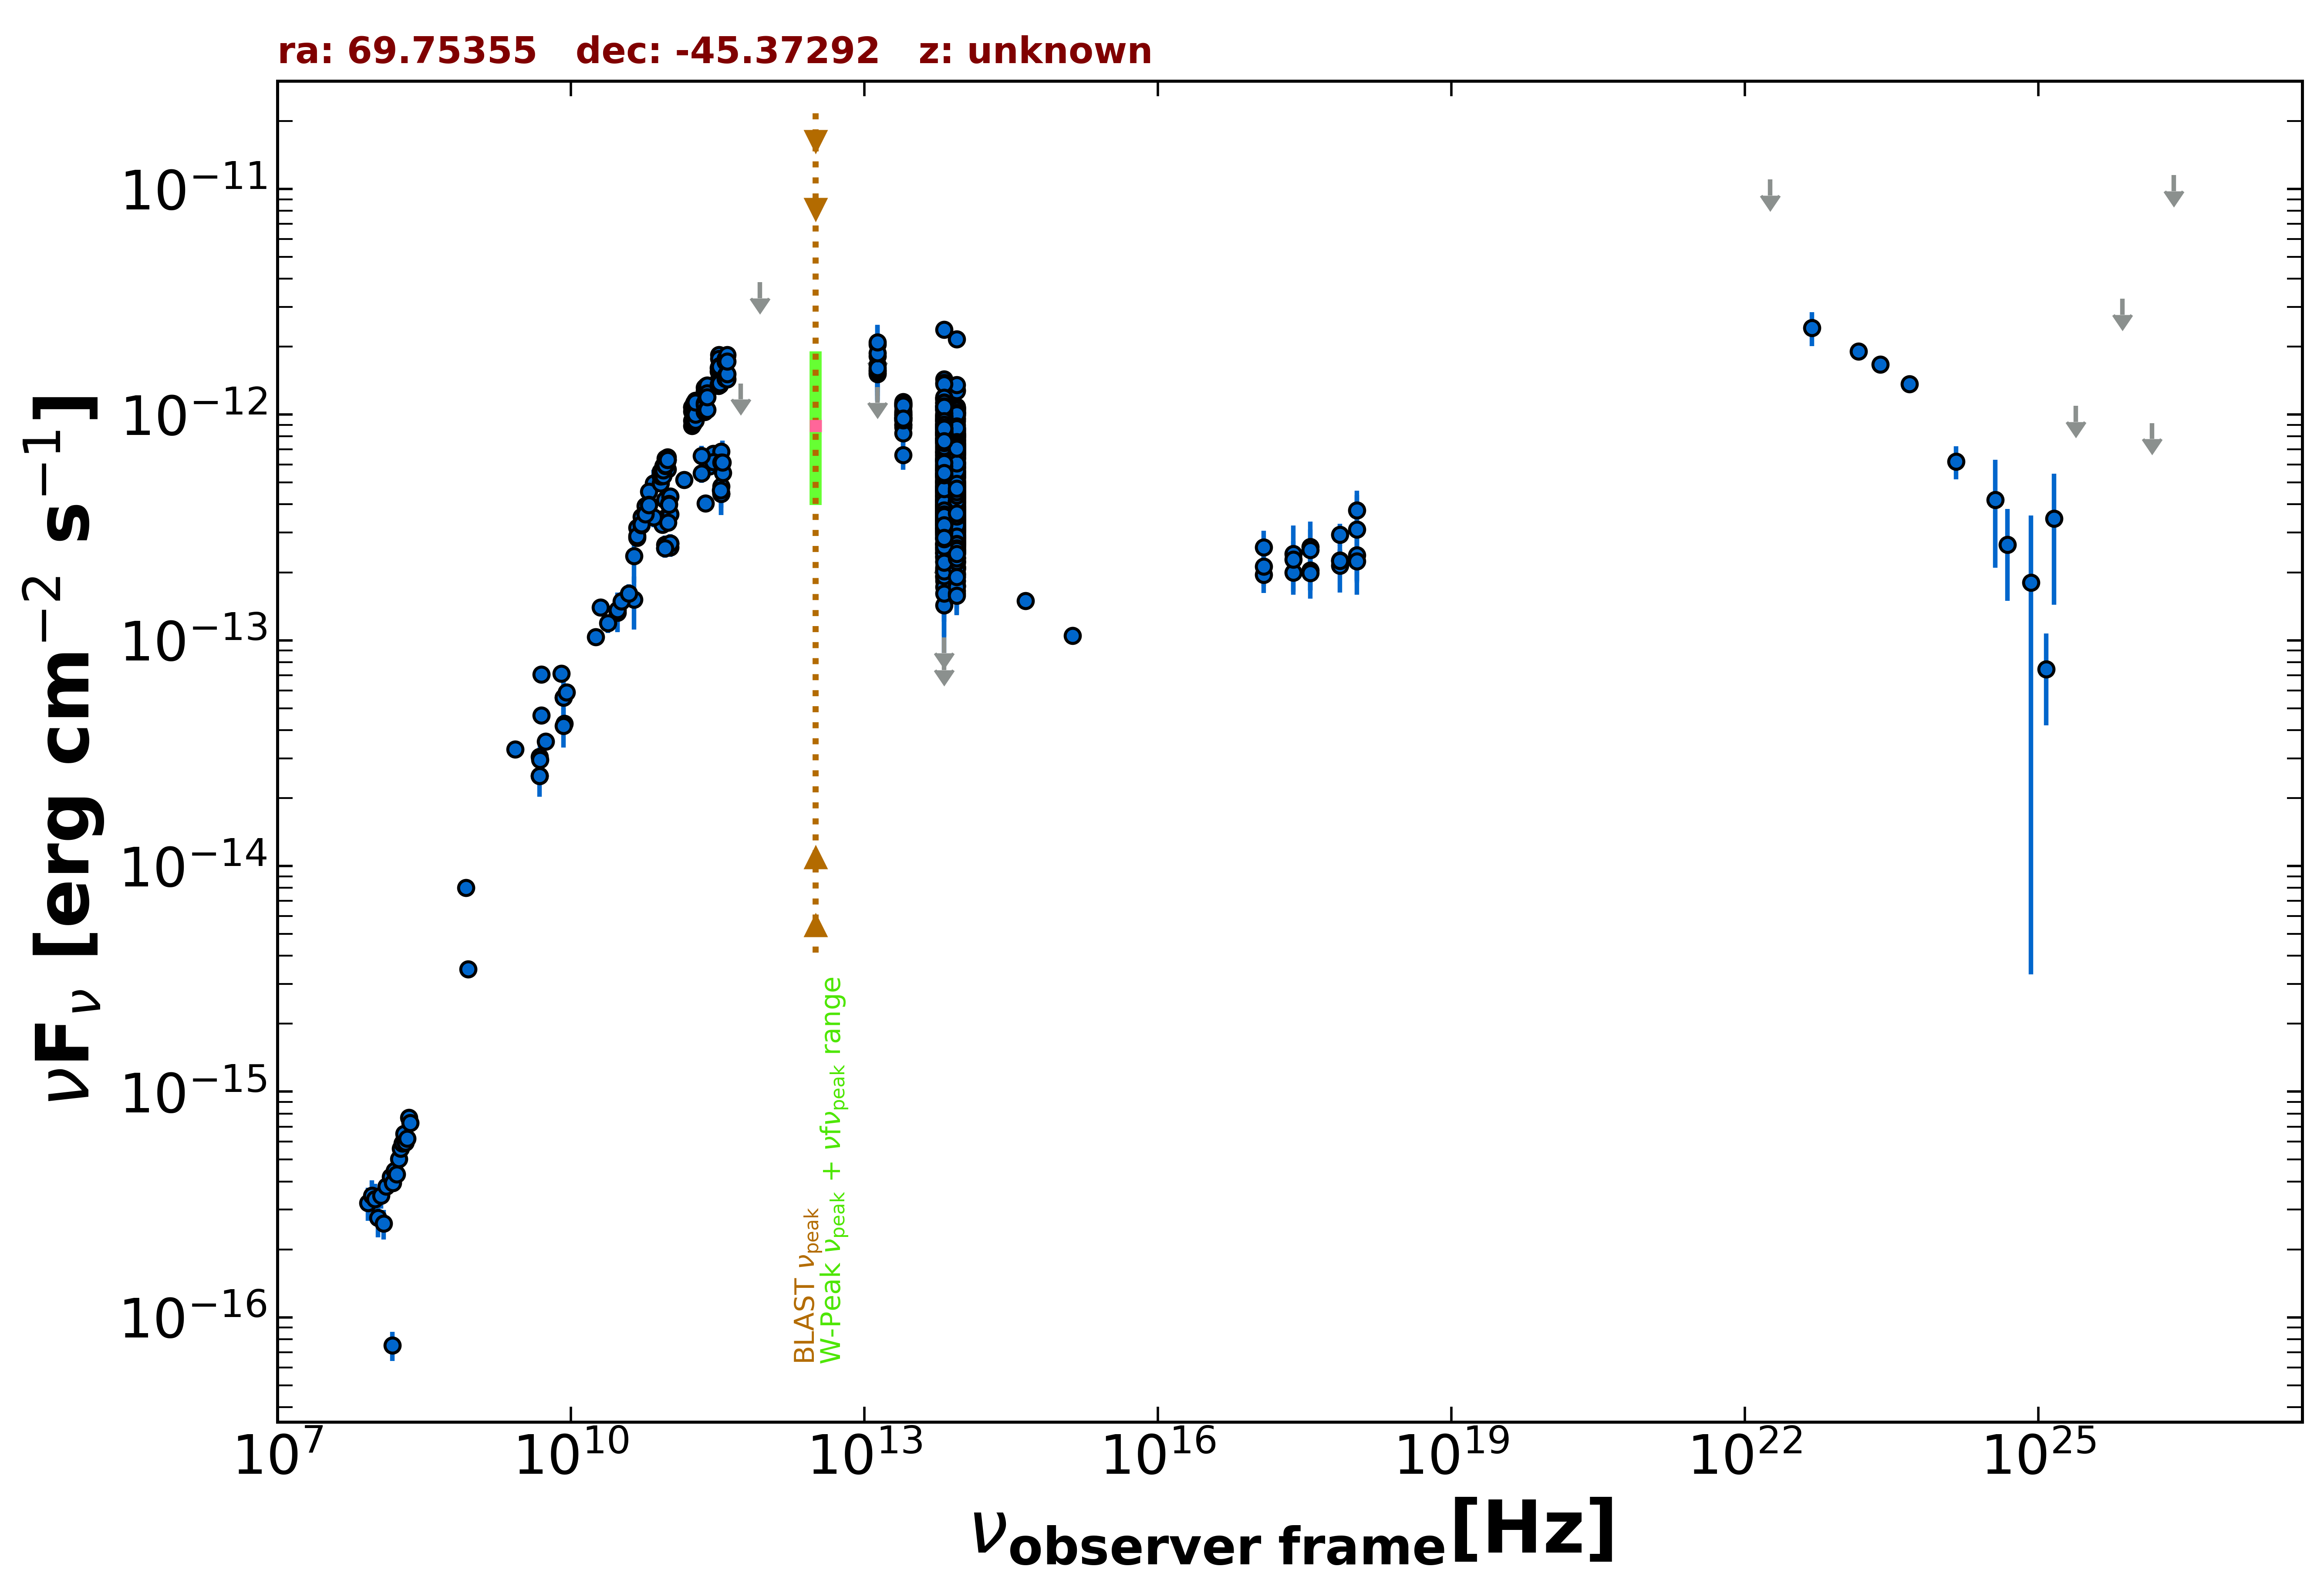

The data file committed next to this chart (first rows):
freq., flux, err_flux, MJD_start, MJD_end, flag, catalog, reference
8.870e+08, 3.483e-15, 2.485e-16, 55000, 55000, , RACS, Hale et al. 2021  PASA  38  e058
8.430e+08, 8.016e-15, 2.410e-16, 55000, 55000, , SUMSS, Manch et al. 2003  MNRAS  342  1117
2.418e+17, 1.998e-13, 3.570e-14, 55198, 55559, , 1OUSX, Giommi et al. in preparation
1.209e+17, 1.956e-13, 3.330e-14, 55198, 55559, , 1OUSX, Giommi et al. in preparation
3.627e+17, 2.040e-13, 3.800e-14, 55198, 55559, , 1OUSX, Giommi et al. in preparation
7.253e+17, 2.262e-13, 2.470e-14, 55198, 55559, , 1OUSX, Giommi et al. in preparation
1.088e+18, 2.389e-13, 5.580e-14, 55198, 55559, , 1OUSX, Giommi et al. in preparation
7.253e+17, 2.943e-13, 3.320e-14, 55000, 55000, , 2SXPS, Evans et al. 2020  ApJS  247  54
1.209e+17, 2.128e-13, 3.855e-14, 55000, 55000, , 2SXPS, Evans et al. 2020  ApJS  247  54
3.627e+17, 2.595e-13, 4.990e-14, 55000, 55000, , 2SXPS, Evans et al. 2020  ApJS  247  54
1.088e+18, 3.768e-13, 8.220e-14, 55000, 55000, , 2SXPS, Evans et al. 2020  ApJS  247  54
1.500e+08, 7.515e-17, 1.110e-17, 55000, 55000, , TGSS150, Intema et al. 2017  A&A  598  A781
5.000e+09, 4.640e-14, 2.300e-15, 55000, 55000, , AT20G, Murphy et al. 2010  MNRAS  402  2403
8.000e+09, 7.120e-14, 3.600e-15, 55000, 55000, , AT20G, Murphy et al. 2010  MNRAS  402  2403
2.000e+10, 1.400e-13, 6.000e-15, 55000, 55000, , AT20G, Murphy et al. 2010  MNRAS  402  2403
4.800e+09, 2.510e-14, 5.250e-16, 55000, 55000, , ATPMN, McConnell et al. 2012  MNRAS  422  1527
8.600e+09, 4.274e-14, 2.065e-15, 55000, 55000, , ATPMN, McConnell et al. 2012  MNRAS  422  1527
8.400e+09, 5.571e-14, 0.000e+00, 55000, 55000, , CRATES, Healey et al. 2007  ApJS  171  61
5.000e+09, 7.050e-14, 4.000e-15, 55000, 55000, , KUEHR, Kuehr et al. 1981  A&AS  45  367
2.700e+09, 3.294e-14, 1.890e-15, 55000, 55000, , KUEHR, Kuehr et al. 1981  A&AS  45  367
4.800e+09, 3.043e-14, 1.630e-15, 55000, 55000, , PMN, Griffith et al. 1993-1996  VizieR  VIII/…
9.504e+10, 6.092e-13, 5.700e-14, 56932, 56932, , ALMA, Bonato et al. 2019  MNRAS  485  1188
2.850e+11, 6.697e-13, 5.700e-14, 56932, 56932, , ALMA, Bonato et al. 2019  MNRAS  485  1188
9.776e+10, 5.726e-13, 2.865e-14, 57017, 57017, , ALMA, Bonato et al. 2019  MNRAS  485  1188
9.150e+10, 2.653e-13, 2.525e-14, 57368, 57368, , ALMA, Bonato et al. 2019  MNRAS  485  1188
3.435e+11, 4.809e-13, 9.380e-14, 57368, 57368, , ALMA, Bonato et al. 2019  MNRAS  485  1188
1.035e+11, 2.691e-13, 2.560e-14, 57368, 57368, , ALMA, Bonato et al. 2019  MNRAS  485  1188
3.435e+11, 4.465e-13, 8.725e-14, 57373, 57373, , ALMA, Bonato et al. 2019  MNRAS  485  1188
3.435e+11, 4.465e-13, 8.725e-14, 57373, 57373, , ALMA, Bonato et al. 2019  MNRAS  485  1188
9.150e+10, 2.562e-13, 2.430e-14, 57373, 57373, , ALMA, Bonato et al. 2019  MNRAS  485  1188
1.035e+11, 2.587e-13, 2.465e-14, 57373, 57373, , ALMA, Bonato et al. 2019  MNRAS  485  1188
1.035e+11, 2.691e-13, 2.560e-14, 57373, 57373, , ALMA, Bonato et al. 2019  MNRAS  485  1188
9.150e+10, 2.562e-13, 2.430e-14, 57373, 57373, , ALMA, Bonato et al. 2019  MNRAS  485  1188
3.435e+11, 5.839e-13, 1.031e-13, 57678, 57678, , ALMA, Bonato et al. 2019  MNRAS  485  1188
9.150e+10, 3.477e-13, 3.660e-14, 57678, 57678, , ALMA, Bonato et al. 2019  MNRAS  485  1188
1.035e+11, 3.622e-13, 3.105e-14, 57678, 57678, , ALMA, Bonato et al. 2019  MNRAS  485  1188
3.435e+11, 6.870e-13, 3.435e-14, 57700, 57700, , ALMA, Bonato et al. 2019  MNRAS  485  1188
9.150e+10, 4.191e-13, 2.105e-14, 57700, 57700, , ALMA, Bonato et al. 2019  MNRAS  485  1188
1.035e+11, 4.337e-13, 2.175e-14, 57700, 57700, , ALMA, Bonato et al. 2019  MNRAS  485  1188
2.594e+11, 5.908e-13, 2.955e-14, 57742, 57742, , ALMA, Bonato et al. 2019  MNRAS  485  1188
2.858e+11, 6.154e-13, 3.085e-14, 57742, 57742, , ALMA, Bonato et al. 2019  MNRAS  485  1188
3.435e+11, 6.149e-13, 3.095e-14, 57894, 57894, , ALMA, Bonato et al. 2019  MNRAS  485  1188
3.398e+11, 4.621e-13, 2.380e-14, 57922, 57922, , ALMA, Bonato et al. 2019  MNRAS  485  1188
3.577e+11, 5.530e-13, 2.755e-14, 57940, 57940, , ALMA, Bonato et al. 2019  MNRAS  485  1188
8.620e+10, 3.250e-13, 1.640e-14, 57974, 57974, , ALMA, Bonato et al. 2019  MNRAS  485  1188
9.820e+10, 3.319e-13, 1.670e-14, 57974, 57974, , ALMA, Bonato et al. 2019  MNRAS  485  1188
2.380e+11, 4.046e-13, 1.900e-14, 57974, 57974, , ALMA, Bonato et al. 2019  MNRAS  485  1188
1.000e+11, 4.030e-13, 5.490e-14, 55000, 55000, , PCCS2100, GHz The Planck Collaboration 2018  A&A  …
2.170e+11, 5.501e-13, 5.195e-14, 55000, 55000, , PCCS2217, GHz The Planck Collaboration 2018  A&A  …
3.000e+10, 1.325e-13, 2.375e-14, 55000, 55000, , PCCS2, 30 GHz The Planck Collaboration 2018  A&…
4.400e+10, 2.366e-13, 5.645e-14, 55000, 55000, , PCCS2, 44 GHz The Planck Collaboration 2018  A&…
7.000e+10, 4.957e-13, 7.465e-14, 55000, 55000, , PCCS2, 70 GHz The Planck Collaboration 2018  A&…
3.000e+10, 1.362e-13, 2.665e-14, 55000, 55000, , PCNT, The Planck Collaboration 2018  A&A  619 …
4.400e+10, 1.517e-13, 4.000e-14, 55000, 55000, , PCNT, The Planck Collaboration 2018  A&A  619 …
7.000e+10, 3.513e-13, 3.505e-14, 55000, 55000, , PCNT, The Planck Collaboration 2018  A&A  619 …
1.000e+11, 3.991e-13, 2.555e-14, 55000, 55000, , PCNT, The Planck Collaboration 2018  A&A  619 …
1.430e+11, 5.133e-13, 4.130e-14, 55000, 55000, , PCNT, The Planck Collaboration 2018  A&A  619 …
2.170e+11, 6.561e-13, 7.115e-14, 55000, 55000, , PCNT, The Planck Collaboration 2018  A&A  619 …
3.530e+11, 6.144e-13, 1.540e-13, 55000, 55000, , PCNT, The Planck Collaboration 2018  A&A  619 …
5.450e+11, 1.374e-12, 0.000e+00, 55000, 55000, UL, PCNT, The Planck Collaboration 2018  A&A  619 …
... 1,361 more rows
